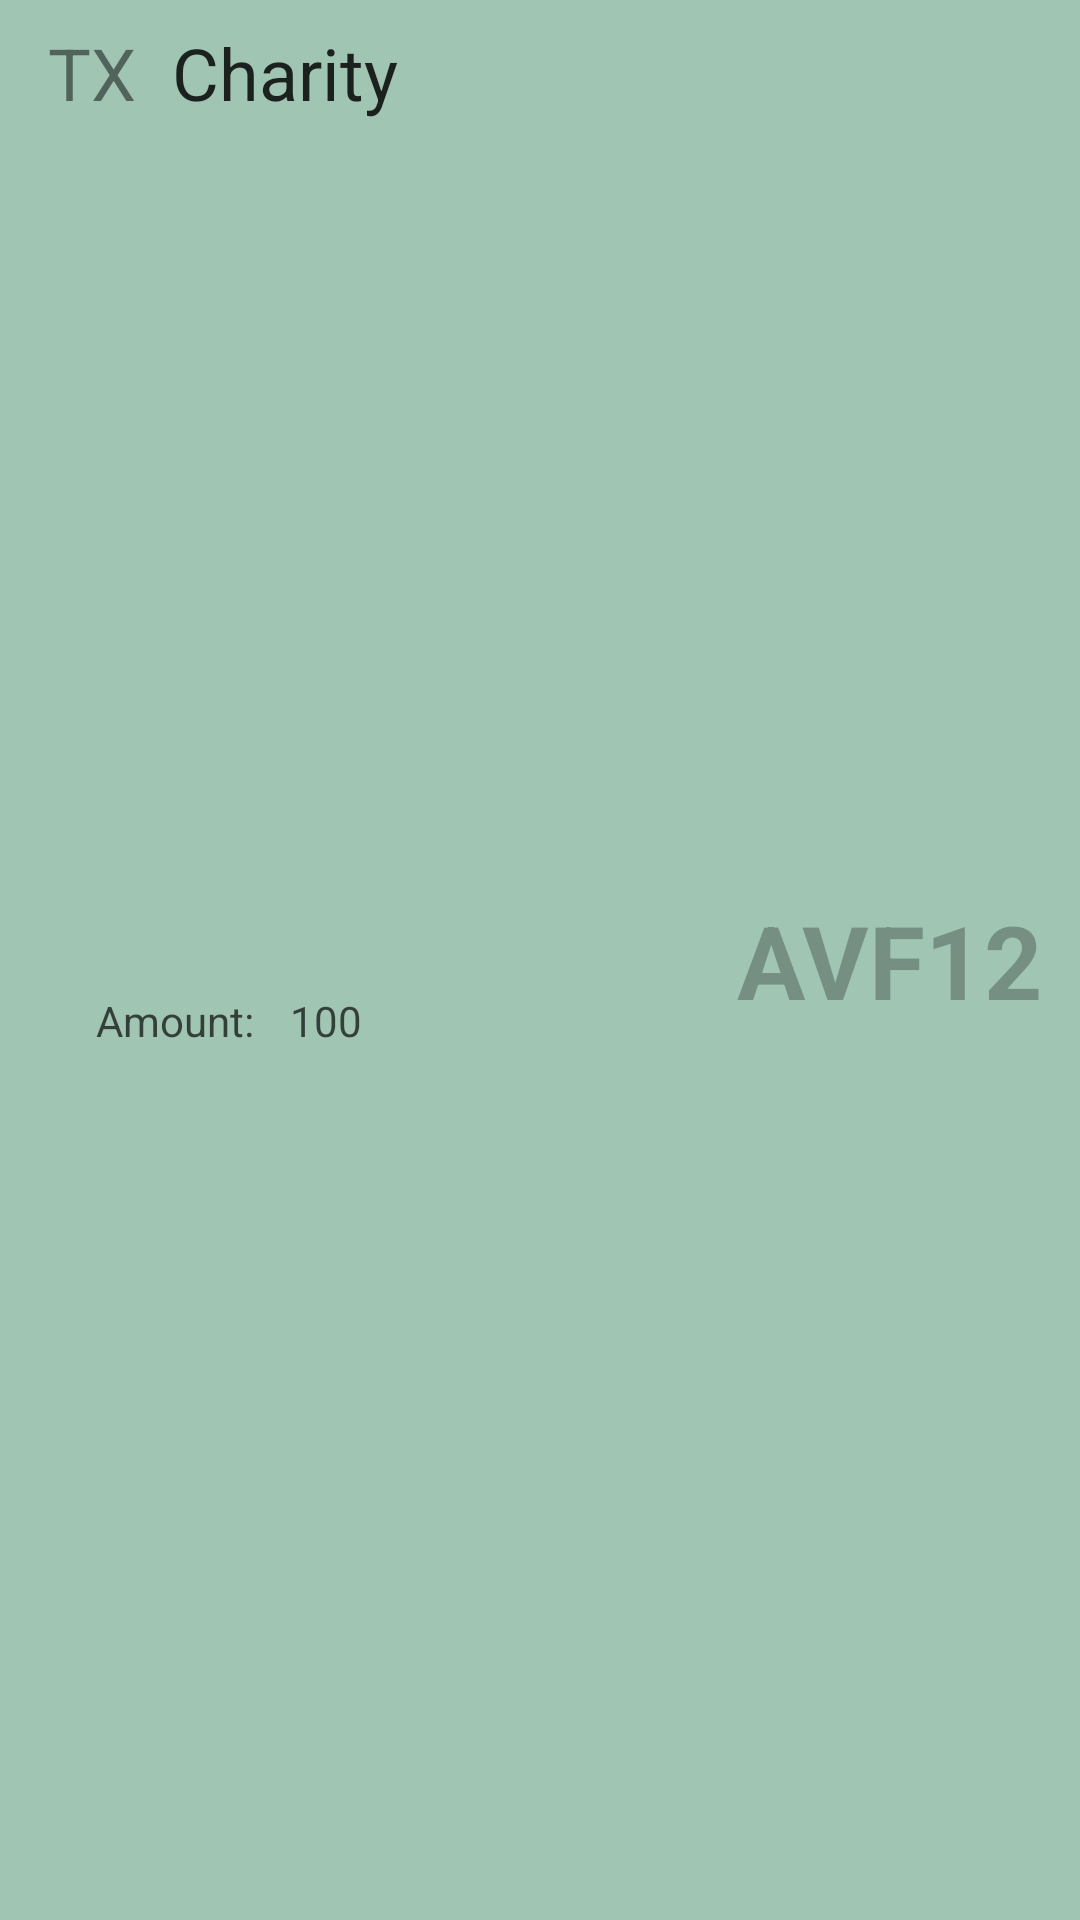

Produce the Android XML layout that renders to this screen, including the resource entries it uses.
<!-- AndroidManifest.xml: application theme Theme.SimpleTax -->
<!-- res/layout/t4_form.xml -->
<?xml version="1.0" encoding="utf-8"?>
<androidx.constraintlayout.widget.ConstraintLayout xmlns:android="http://schemas.android.com/apk/res/android"
    xmlns:app="http://schemas.android.com/apk/res-auto"
    xmlns:tools="http://schemas.android.com/tools"
    android:id="@+id/taxFormLayout"
    android:layout_width="match_parent"
    android:layout_height="wrap_content"
    android:background="@color/green_100">

    <TextView
        android:id="@+id/amountText"
        android:layout_width="wrap_content"
        android:layout_height="wrap_content"
        android:layout_marginStart="12dp"
        android:text="100"
        android:textColor="@color/title_200"
        app:layout_constraintBottom_toBottomOf="@+id/amountTitle"
        app:layout_constraintStart_toEndOf="@+id/amountTitle" />

    <TextView
        android:id="@+id/amountTitle"
        android:layout_width="wrap_content"
        android:layout_height="wrap_content"
        android:layout_marginStart="32dp"
        android:layout_marginTop="8dp"
        android:layout_marginBottom="8dp"
        android:fontFamily="sans-serif-medium"
        android:text="Amount:"
        android:textColor="@color/title_200"
        android:textFontWeight="400"
        app:layout_constraintBottom_toBottomOf="parent"
        app:layout_constraintStart_toStartOf="parent"
        app:layout_constraintTop_toBottomOf="@+id/typeText" />

    <TextView
        android:id="@+id/typeText"
        android:layout_width="wrap_content"
        android:layout_height="wrap_content"
        android:layout_marginStart="16dp"
        android:layout_marginTop="8dp"
        android:text="TX"
        android:textColor="@color/title_300"
        android:textSize="24sp"
        app:layout_constraintStart_toStartOf="parent"
        app:layout_constraintTop_toTopOf="parent" />

    <TextView
        android:id="@+id/idText"
        android:layout_width="wrap_content"
        android:layout_height="wrap_content"
        android:layout_marginTop="12dp"
        android:layout_marginEnd="12dp"
        android:layout_marginBottom="12dp"
        android:text="AVF12"
        android:textColor="@color/title_400"
        android:textSize="34sp"
        android:textStyle="bold"
        app:layout_constraintBottom_toBottomOf="parent"
        app:layout_constraintEnd_toEndOf="parent"
        app:layout_constraintTop_toTopOf="parent" />

    <TextView
        android:id="@+id/nameText"
        android:layout_width="wrap_content"
        android:layout_height="wrap_content"
        android:layout_marginStart="12dp"
        android:text="Charity"
        android:textColor="@color/title_100"
        android:textSize="24sp"
        app:layout_constraintBottom_toBottomOf="@+id/typeText"
        app:layout_constraintStart_toEndOf="@+id/typeText" />

</androidx.constraintlayout.widget.ConstraintLayout>
<!-- resources referenced by this layout -->
<resources>
  <color name="green_100">#FFA0C5B2</color>
  <color name="title_100">#D4000000</color>
  <color name="title_200">#AD000000</color>
  <color name="title_300">#7D000000</color>
  <color name="title_400">#44000000</color>
  <style name="Theme.SimpleTax" parent="Theme.MaterialComponents.DayNight.DarkActionBar">
          
          <item name="colorPrimary">@color/blue_300</item>
          <item name="colorPrimaryVariant">@color/blue_500</item>
          <item name="colorOnPrimary">@color/white</item>
          
          <item name="colorSecondary">@color/orange_100</item>
          <item name="colorSecondaryVariant">@color/orange_300</item>
          <item name="colorOnSecondary">@color/black</item>
          
          <item name="android:statusBarColor">?attr/colorPrimaryVariant</item>
          
      </style>
  <color name="blue_300">#FF6D9BE2</color>
  <color name="blue_500">#FF4984DC</color>
  <color name="white">#FFFFFFFF</color>
  <color name="orange_100">#FFF1AF64</color>
  <color name="orange_300">#FFFF9F31</color>
  <color name="black">#FF000000</color>
</resources>
